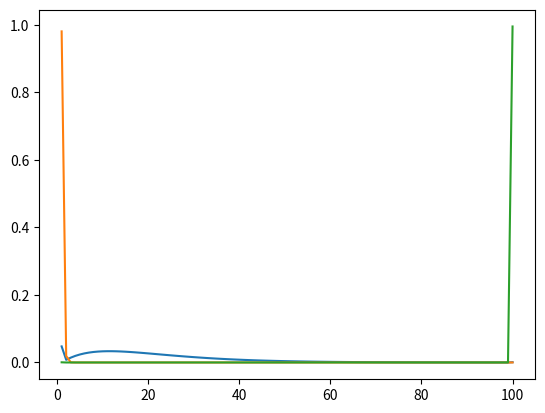

Python code for this plot: (Note: this script raises an exception after producing the figure.)
# PLOT THE RESULT

# X: number of infected nodes
# Y: probability

import numpy as np
import matplotlib.pyplot as plt

n = 100
beta = 10

p = np.zeros(n+1)

p[0] = 0
p[1] = 1/(2*beta+1)

for i in range(2,n):
    p[i] = (i-1)*(2*beta)/(2*beta+1)*(beta/(beta+1))**(i-2)/(beta+1)**2
    
p[n] = (2*beta)/(2*beta+1) * ((n-2)*(beta/(beta+1))**(n-2)/(beta+1)+(beta/(beta+1))**(n-2))

x = range(n+1)

plt.plot(x[1:n+1],p[1:n+1])
plt.show()

n = 100
beta = 0.01

p = np.zeros(n+1)

p[0] = 0
p[1] = 1/(2*beta+1)

for i in range(2,n):
    p[i] = (i-1)*(2*beta)/(2*beta+1)*(beta/(beta+1))**(i-2)/(beta+1)**2
    
p[n] = (2*beta)/(2*beta+1) * ((n-2)*(beta/(beta+1))**(n-2)/(beta+1)+(beta/(beta+1))**(n-2))

x = range(n+1)

plt.plot(x[1:n+1],p[1:n+1])
plt.show()

n = 100
beta = 1000

p = np.zeros(n+1)

p[0] = 0
p[1] = 1/(2*beta+1)

for i in range(2,n):
    p[i] = (i-1)*(2*beta)/(2*beta+1)*(beta/(beta+1))**(i-2)/(beta+1)**2
    
p[n] = (2*beta)/(2*beta+1) * ((n-2)*(beta/(beta+1))**(n-2)/(beta+1)+(beta/(beta+1))**(n-2))

x = range(n+1)

plt.plot(x[1:n+1],p[1:n+1])
plt.show()

# Define action vector
# we identify actions with numbers: R->0, S->1, P->2
actions = np.array([0,1,2])

# Define utility matrix
# first index is the player whose utility is being computed 0=first/row player,
# 1=second/column player,
# second index is the first player action 0=R, 1=S, 2=P,
# third index is the second player action 0=R, 1=S, 2=P
utility = np.array([[[0, 1, -1],
                     [-1, 0, 1],
                     [1, -1, 0]],
                    [[0, -1, 1],
                     [1, 0, -1],
                     [-1, 1, 0]]
                   ])

print(utility)


# Best response function for 2 player games 
def best_response(player, configuration):
    # if player == 1, other_player = 0 (and viceversa)
    other_player = 1-player
    other_action = configuration[other_player]
    if player == 0:
        # if player == 0, player 0 looks at the action of player 1 (other_action) and chooses BR (2nd index)
        return [np.argmax(utility[player, :, other_action])]
    if player == 1:
        # if player == 1, player 1 looks at the action of player 0 (other_action) and chooses BR (3nd index)
        return [np.argmax(utility[player, other_action, :])]

from itertools import product

# Compute all game's configurations
# product function computes the cartesian product of actions with itself
# returns an iterator of tuples of actions
configurations = list(product(actions, repeat=2))
print("Configurations:", configurations, "\n")

nash_list = []

# we cycle over configurations:
# each configuration is a Nash unless there exists (at least) one player who
# is not playing a best response to the configuration of other players
for configuration in configurations:
    is_nash = True
    for player in [0,1]:
        if configuration[player] not in best_response(player,configuration):
            is_nash = False
            break
    if is_nash:
        nash_list.append(configuration)
        
if len(nash_list) != 0:
    print("The game admits the following Nash equilibria", nash_list)
else:
    print("The game does not posses Nash equilibria.")

import networkx as nx

# transition_graph is a directed graph
transition_graph = nx.DiGraph()
# nodes of transition_graph are configurations
transition_graph.add_nodes_from(configurations)

# we visit each configuration x and add links to neighboring configurations.
# Neighboring configurations y of x are those that differ in exactly one entry,
# the action of a single player i, and such that y_i is a best response to
# x_i for player i
for configuration in configurations:
    for player in [0,1]:
        for other_action in actions:
            # selects other action in best response, but no selfloops
            if other_action != configuration[player] and other_action in best_response(player,configuration):
                other_config = list(configuration)
                other_config[player] = other_action
                other_config = tuple(other_config)
                transition_graph.add_edge(configuration,other_config)
                
pos = nx.spring_layout(transition_graph)
nx.draw(transition_graph, pos=pos, with_labels=True)       

from numpy.random import choice, rand 

# Simulates the best response dynamics as a random walk on the transition graph G
# starting from node xi.
# if till_first_return = True the random walk stops the first time
# it returns to the starting node xi.
# Otherwise, it goes on for num_steps steps.

def RandomWalk(G, xi, num_steps, till_first_return = False):
    # nodeSeq stores the sequence of visited nodes
    nodeSeq = []
    nodeSeq.append(xi)
    
    # if the walk ends at the first return to xi
    if till_first_return:
        # stores the initial position to check if the 
        # walk returns to it
        x_init = xi
        
        while True:
            # compute the next visited node xi by chosing uniformly
            # at random a neighbor of the current one
            neighbors = list(G.neighbors(xi))
            index = choice(len(neighbors),1)[0] 
            xi = neighbors[index] 
            nodeSeq.append(xi)
            
            # check if the walk has returned to the starting node
            # if so, end the walk
            if xi == x_init:
                return nodeSeq
    
    # if the walk ends after num_steps steps
    else:
        for i in range(num_steps):
            neighbors = list(G.neighbors(xi))
            index = choice(len(neighbors),1)[0] 
            xi = neighbors[index]
            nodeSeq.append(xi)
        return nodeSeq

# Simulate the BR dynamics 
nodeSeq = RandomWalk(transition_graph, xi=(0,0), num_steps=100, till_first_return=False)
edgeSeq = [(nodeSeq[i-1], nodeSeq[i]) for i in range(1,len(nodeSeq))]

# Draw G and represent the random walk by colouring the edge sequence
# first draw all nodes and links
nx.draw(transition_graph, pos)
# then, on the previous picture, add node labels and highlight the edge sequence
nx.draw(transition_graph, pos, with_labels=True, edgelist = edgeSeq, edge_color='blue', node_color='red', width=2)

# Esitimate the invariant measure pi of the BR dynamics by 
# simulating a "long" random walk

nodeSeq = RandomWalk(transition_graph, (0,0), 1000, False)

# Compute empirical frequencies

# Define a dictionary to store frequencies of visit to each node and initialize each frequency to 0
frequencies = {node:0 for node in transition_graph.nodes}
# count the visits to each node
for node in nodeSeq:
    frequencies[node] += 1
# transform dict values to a np.array
frequencies = list(frequencies[node] for node in transition_graph.nodes) 
frequencies = np.array(frequencies, dtype="double")
# normalize the counts to obtain frequencies
frequencies /= len(nodeSeq)
print("Frequencies:", frequencies, "\n")

# Print the indices of nodes where pi is positive
print("The approximate invariant distribution is supported on nodes:")
for index,node in enumerate(transition_graph.nodes):
    if frequencies[index]>0:
        print(node)

CG = nx.algorithms.components.condensation(transition_graph)
nx.draw(CG, with_labels=True)
print(dict(CG.nodes))

# Compute P matrix
A = nx.adjacency_matrix(transition_graph) # -> return type is scipy.sparse.csr_matrix
A = A.toarray() # convert A to a numpy array
degrees = np.sum(A,axis=1)
D = np.diag(degrees)
P = np.linalg.inv(D) @ A

# Compute invariant distribution
values,vectors = np.linalg.eig(P.T)
index = np.argmax(values.real)
pi = vectors[:,index].real
pi = pi/np.sum(pi)
print("pi=", pi)

# TO DO